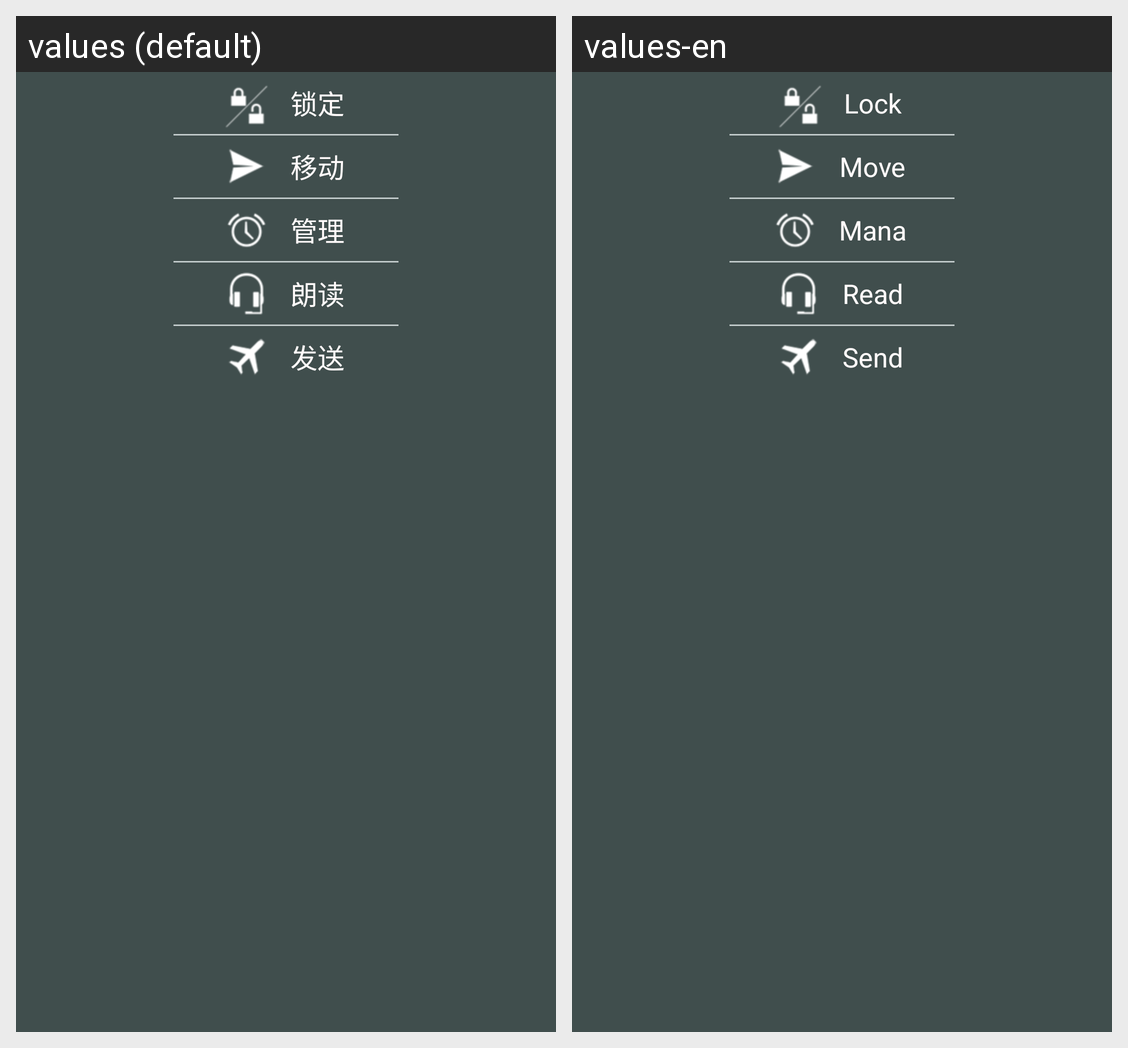

The same Android screen rendered under two of its app's locales, left to right. List the strings drawn on it with the default value and each locale's translation.
Android screen res/layout/display_menu.xml rendered under 2 locales, left to right: values (default), values-en. Device: Nexus 5 (rendered at 1080×1920; each locale shown at half size, 540×960, under a caption strip naming it); theme ThemeActivity.
Strings drawn on this screen, with the default value and each locale's value (text and hints the layout hard-codes, and strings that could not be matched under every locale, appear in the picture but are not listed):

lock
  values:   锁定  
  values-en:   Lock  

move
  values:   移动  
  values-en:   Move  

manage
  values:   管理  
  values-en:   Mana  

read
  values:   朗读  
  values-en:   Read  

send
  values:   发送  
  values-en:   Send
